2-way image classification set "dataset" from GitHub (marian4cost/VIPER); label vocabulary: antiga, Mercosul plate.

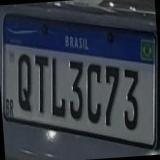
Label: Mercosul plate

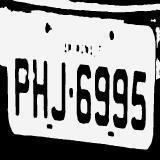
Label: antiga

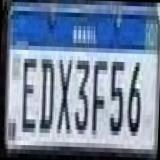
Label: Mercosul plate

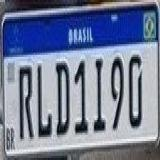
Label: Mercosul plate

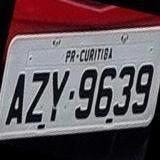
Label: antiga

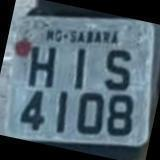
Label: antiga
